21-way image classification set "data" from GitHub (DenizAltunkapan/greek-letters-cnn); label vocabulary: alpha, beta, chi, delta, epsilon, eta, gamma, iota, kappa, lambda, lamda, omega, omicron, phi, psi, rho, sigma, tau, theta, upsilon, zeta.

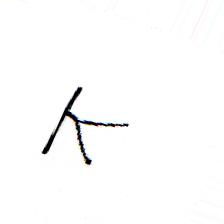
Label: kappa

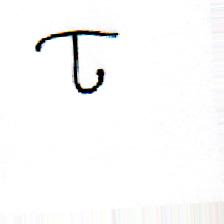
Label: tau

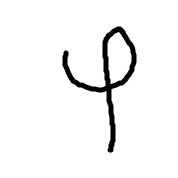
Label: phi

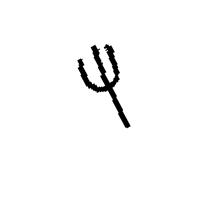
Label: psi

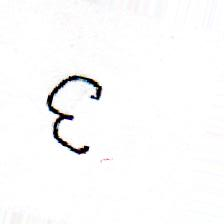
Label: epsilon

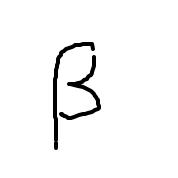
Label: beta
